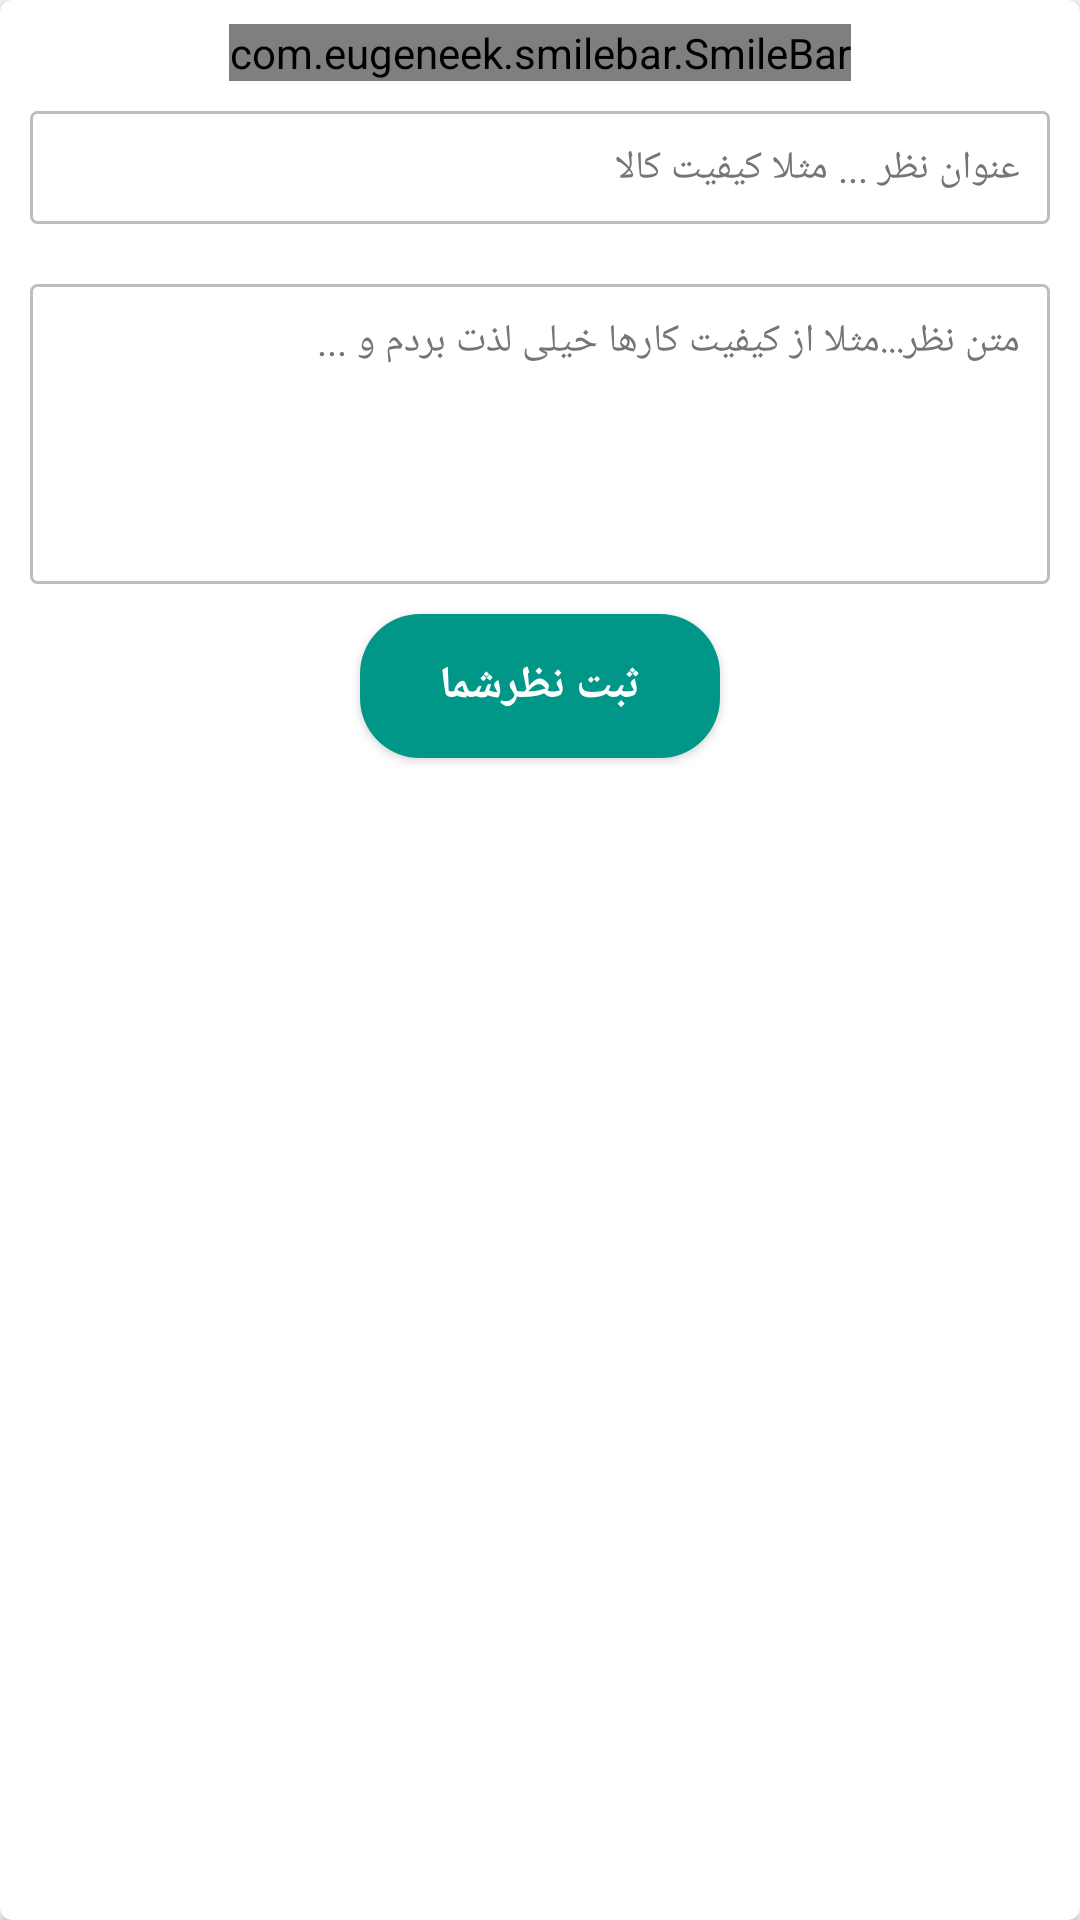

Reconstruct the res/layout file that produces this screen, plus the resources it refers to.
<!-- AndroidManifest.xml: application theme AppTheme -->
<!-- res/layout/add_comment_dialog_layout.xml -->
<?xml version="1.0" encoding="utf-8"?>
<android.support.v7.widget.CardView
    xmlns:android="http://schemas.android.com/apk/res/android"
    xmlns:app="http://schemas.android.com/apk/res-auto"
    android:layout_width="match_parent"
    android:layout_height="wrap_content"
    android:layout_margin="8dp"
    app:cardCornerRadius="4dp">

    <LinearLayout
        android:layout_width="match_parent"
        android:layout_height="wrap_content"
        android:orientation="vertical">

        <com.eugeneek.smilebar.SmileBar
            android:id="@+id/commentRate"
            android:layout_width="wrap_content"
            android:layout_height="wrap_content"
            android:layout_gravity="center_horizontal"
            android:layout_marginTop="8dp"
            app:enabled="true"
            app:horizontalSpacing="8dp"
            app:rating="0"
            app:smileHeight="50dp"
            app:smileWidth="50dp"/>

        <EditText
            android:id="@+id/edtCommentTitle"
            android:layout_width="match_parent"
            android:layout_height="wrap_content"
            android:autofillHints="@string/lorem_desc"
            android:layout_margin="10dp"
            android:background="@drawable/simple_edit_text_border"
            android:hint="عنوان نظر ... مثلا کیفیت کالا"
            android:lines="1"
            android:padding="10dp"
            android:textColorHint="#757575"
            android:textSize="13sp"/>

        <EditText
            android:id="@+id/edtCommentText"
            android:layout_width="match_parent"
            android:layout_height="wrap_content"
            android:layout_margin="10dp"
            android:background="@drawable/simple_edit_text_border"
            android:gravity="top|right"
            android:hint="متن نظر...مثلا از کیفیت کارها خیلی لذت بردم و ..."
            android:minHeight="100dp"
            android:padding="10dp"
            android:textColorHint="#757575"
            android:textSize="13sp"/>

        <Button
            android:id="@+id/btnRegisterComment"
            android:layout_width="120dp"
            android:layout_height="wrap_content"
            android:layout_gravity="center_horizontal"
            android:layout_marginBottom="8dp"
            android:background="@drawable/round_button_drawable"
            android:text="ثبت نظرشما"
            android:textColor="#fff"
            android:textStyle="bold"
            android:textSize="15sp"/>
    </LinearLayout>
</android.support.v7.widget.CardView>
<!-- resources referenced by this layout -->
<resources>
  <!-- drawable round_button_drawable (drawable) -->
  <?xml version="1.0" encoding="utf-8"?>
  <selector xmlns:android="http://schemas.android.com/apk/res/android">
      <item android:state_pressed="true">
          <shape android:shape="rectangle">
              <corners android:radius="20dp"/>
              <solid android:color="@color/colorPrimaryDark"/>
          </shape>
      </item>
      <item android:state_pressed="false">
          <shape android:shape="rectangle">
              <corners android:radius="20dp"/>
              <solid android:color="@color/colorPrimary"/>
          </shape>
      </item>
  </selector>
  <!-- drawable simple_edit_text_border (drawable) -->
  <?xml version="1.0" encoding="utf-8"?>
  <shape xmlns:android="http://schemas.android.com/apk/res/android"
         android:shape="rectangle">
      <corners android:radius="2dp"/>
      <stroke android:color="#bdbdbd"
              android:width="1dp"/>
  </shape>
  <string name="lorem_desc">توضیحات :  لورم ایپسوم متن ساختگی با تولید سادگی نامفهوم از صنعت چاپ و با استفاده از طراحان گرافیک است. چاپگرها و متون بلکه روزنامه و مجله در ستون و سطرآنچنان که لازم است و برای شرایط فعلی تکنولوژی مورد نیاز و کاربردهای متنوع با هدف بهبود ابزارهای کاربردی می باشد</string>
  <style name="AppTheme" parent="Theme.AppCompat.Light.NoActionBar">
          
          <item name="colorPrimary">@color/colorPrimary</item>
          <item name="colorPrimaryDark">@color/colorPrimaryDark</item>
          <item name="colorAccent">@color/colorAccent</item>
          <item name="android:navigationBarColor">@color/colorPrimary</item>
      </style>
  <color name="colorPrimaryDark">#00796B</color>
  <color name="colorPrimary">#009688</color>
  <color name="colorAccent">#26A69A</color>
</resources>
